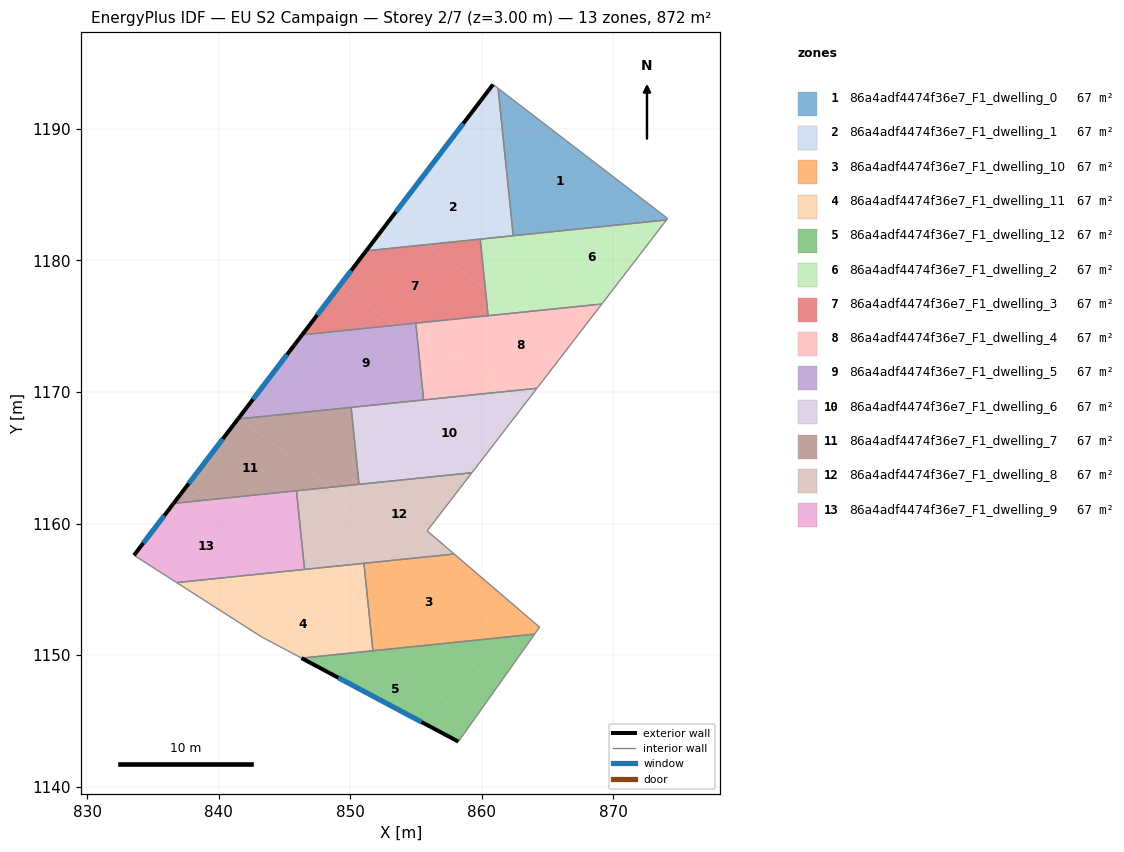
=== STOREY PLAN SPEC (per zone: floor XY polygon, exterior-wall plan segments, windows/doors) ===
zone 1: 86a4adf4474f36e7_F1_dwelling_0  (67.1 m²)
  floor: (874.12, 1183.18) (874.03, 1183.07) (862.39, 1181.87) (861.23, 1193.07)
  interior walls: 4
zone 2: 86a4adf4474f36e7_F1_dwelling_1  (67.1 m²)
  floor: (862.13, 1184.37) (862.39, 1181.87) (855.79, 1181.19) (853.12, 1183.23) (856.98, 1188.29)
  floor: (861.23, 1193.07) (862.13, 1184.37) (856.98, 1188.29) (860.85, 1193.37)
  floor: (855.79, 1181.19) (851.21, 1180.72) (853.12, 1183.23)
  exterior wall: (860.85, 1193.37) – (851.21, 1180.72)  [15.9 m]
    window: (858.59, 1190.40) – (853.48, 1183.69)  [13.4 m²]
  interior walls: 4
zone 3: 86a4adf4474f36e7_F1_dwelling_10  (67.1 m²)
  floor: (862.14, 1151.40) (857.16, 1150.89) (851.20, 1155.43) (851.04, 1156.98) (854.38, 1157.32)
  floor: (864.39, 1152.12) (864.01, 1151.59) (862.14, 1151.40) (854.38, 1157.32) (857.90, 1157.68)
  floor: (857.16, 1150.89) (852.21, 1150.38) (851.68, 1150.79) (851.20, 1155.43)
  floor: (852.21, 1150.38) (851.72, 1150.33) (851.68, 1150.79)
  interior walls: 5
zone 4: 86a4adf4474f36e7_F1_dwelling_11  (67.1 m²)
  floor: (851.68, 1150.79) (851.72, 1150.33) (846.30, 1149.77) (843.22, 1151.41) (841.83, 1152.30) (844.72, 1156.09)
  floor: (851.20, 1155.43) (851.68, 1150.79) (844.72, 1156.09) (844.92, 1156.35) (849.40, 1156.81)
  floor: (844.92, 1156.35) (841.83, 1152.30) (836.81, 1155.51)
  floor: (851.04, 1156.98) (851.20, 1155.43) (849.40, 1156.81)
  interior walls: 6
zone 5: 86a4adf4474f36e7_F1_dwelling_12  (67.1 m²)
  floor: (861.28, 1147.74) (859.31, 1144.96) (852.21, 1150.38) (857.16, 1150.89)
  floor: (863.27, 1150.54) (861.28, 1147.74) (857.16, 1150.89) (862.14, 1151.40)
  floor: (859.31, 1144.96) (858.22, 1143.43) (846.30, 1149.77) (852.21, 1150.38)
  floor: (864.01, 1151.59) (863.27, 1150.54) (862.14, 1151.40)
  exterior wall: (846.30, 1149.77) – (858.22, 1143.43)  [13.5 m]
    window: (849.10, 1148.28) – (855.42, 1144.92)  [11.4 m²]
  interior walls: 3
zone 6: 86a4adf4474f36e7_F1_dwelling_2  (67.1 m²)
  floor: (874.03, 1183.07) (872.83, 1181.50) (869.12, 1176.68) (867.99, 1176.57) (863.15, 1180.25) (864.56, 1182.10)
  floor: (864.56, 1182.10) (860.90, 1177.30) (860.27, 1177.77) (859.88, 1181.61)
  floor: (860.90, 1177.30) (860.39, 1176.63) (860.27, 1177.77)
  floor: (867.99, 1176.57) (860.48, 1175.79) (860.39, 1176.63) (863.15, 1180.25)
  interior walls: 6
zone 7: 86a4adf4474f36e7_F1_dwelling_3  (67.1 m²)
  floor: (860.27, 1177.77) (860.39, 1176.63) (859.69, 1175.71) (853.33, 1175.06) (849.26, 1178.16) (851.21, 1180.72) (855.79, 1181.19)
  floor: (860.39, 1176.63) (860.48, 1175.79) (859.69, 1175.71)
  floor: (853.33, 1175.06) (846.34, 1174.34) (849.26, 1178.16)
  floor: (859.88, 1181.61) (860.27, 1177.77) (855.79, 1181.19)
  exterior wall: (851.21, 1180.72) – (846.34, 1174.34)  [8.0 m]
    window: (850.07, 1179.22) – (847.49, 1175.84)  [6.8 m²]
  interior walls: 4
zone 8: 86a4adf4474f36e7_F1_dwelling_4  (67.1 m²)
  floor: (868.65, 1176.07) (864.19, 1170.28) (861.66, 1170.02) (857.67, 1173.06) (859.69, 1175.71) (867.99, 1176.57)
  floor: (859.69, 1175.71) (857.03, 1172.23) (855.14, 1173.68) (854.98, 1175.23)
  floor: (869.12, 1176.68) (868.65, 1176.07) (867.99, 1176.57)
  floor: (861.66, 1170.02) (855.58, 1169.39) (855.49, 1170.21) (857.67, 1173.06)
  floor: (857.03, 1172.23) (855.49, 1170.21) (855.14, 1173.68)
  interior walls: 5
zone 9: 86a4adf4474f36e7_F1_dwelling_5  (67.1 m²)
  floor: (855.14, 1173.68) (855.49, 1170.21) (854.81, 1169.31) (850.89, 1168.91) (845.40, 1173.10) (846.34, 1174.34) (853.33, 1175.06)
  floor: (850.89, 1168.91) (841.64, 1167.96) (841.54, 1168.03) (845.40, 1173.10)
  floor: (854.98, 1175.23) (855.14, 1173.68) (853.33, 1175.06)
  floor: (855.49, 1170.21) (855.58, 1169.39) (854.81, 1169.31)
  exterior wall: (846.34, 1174.34) – (841.46, 1167.94)  [8.0 m]
    window: (845.20, 1172.84) – (842.61, 1169.44)  [6.8 m²]
  interior walls: 4
zone 10: 86a4adf4474f36e7_F1_dwelling_6  (67.1 m²)
  floor: (863.13, 1168.90) (859.25, 1163.86) (855.26, 1163.45) (852.15, 1165.83) (854.81, 1169.31) (861.66, 1170.02)
  floor: (854.81, 1169.31) (853.17, 1167.17) (850.89, 1168.91)
  floor: (864.19, 1170.28) (863.13, 1168.90) (861.66, 1170.02)
  floor: (855.26, 1163.45) (850.67, 1162.98) (850.59, 1163.78) (852.15, 1165.83)
  floor: (853.17, 1167.17) (850.59, 1163.78) (850.07, 1168.83) (850.89, 1168.91)
  interior walls: 5
zone 11: 86a4adf4474f36e7_F1_dwelling_7  (67.1 m²)
  floor: (850.07, 1168.83) (850.59, 1163.78) (849.92, 1162.90) (848.46, 1162.75) (841.64, 1167.96)
  floor: (850.59, 1163.78) (850.67, 1162.98) (849.92, 1162.90)
  floor: (839.21, 1161.80) (836.57, 1161.53) (837.67, 1162.97)
  floor: (848.46, 1162.75) (839.21, 1161.80) (837.67, 1162.97) (841.46, 1167.94) (841.64, 1167.96)
  exterior wall: (841.46, 1167.94) – (836.57, 1161.53)  [8.1 m]
    window: (840.32, 1166.44) – (837.72, 1163.03)  [6.8 m²]
  interior walls: 4
zone 12: 86a4adf4474f36e7_F1_dwelling_8  (67.1 m²)
  floor: (857.57, 1161.69) (855.84, 1159.44) (857.90, 1157.68) (854.38, 1157.32) (848.87, 1161.52) (849.92, 1162.90) (855.26, 1163.45)
  floor: (854.38, 1157.32) (849.40, 1156.81) (846.79, 1158.80) (848.87, 1161.52)
  floor: (859.25, 1163.86) (857.57, 1161.69) (855.26, 1163.45)
  floor: (849.92, 1162.90) (849.31, 1162.10) (848.46, 1162.75)
  floor: (849.40, 1156.81) (846.53, 1156.51) (846.35, 1158.22) (846.79, 1158.80)
  floor: (849.31, 1162.10) (846.35, 1158.22) (845.91, 1162.49) (848.46, 1162.75)
  interior walls: 7
zone 13: 86a4adf4474f36e7_F1_dwelling_9  (67.1 m²)
  floor: (845.45, 1157.04) (844.92, 1156.35) (836.81, 1155.51) (833.57, 1157.59) (836.57, 1161.53) (839.21, 1161.80)
  floor: (845.91, 1162.49) (846.35, 1158.22) (845.45, 1157.04) (839.21, 1161.80)
  floor: (846.35, 1158.22) (846.53, 1156.51) (844.92, 1156.35)
  exterior wall: (836.57, 1161.53) – (833.57, 1157.59)  [5.0 m]
    window: (835.87, 1160.60) – (834.27, 1158.51)  [4.2 m²]
  interior walls: 4

=== DERIVED (storey summary) ===
Building: EU S2 Campaign
Storey: 2 of 7  (floor level z = 3.00 m)
Storey gross floor area: 871.9 m²
Zones on this storey: 13
  - 86a4adf4474f36e7_F1_dwelling_0: floor 67.1 m²
  - 86a4adf4474f36e7_F1_dwelling_1: floor 67.1 m²; exterior wall 15.9 m (47.7 m²); 1 window(s) 13.4 m²; WWR 28.1%
  - 86a4adf4474f36e7_F1_dwelling_10: floor 67.1 m²
  - 86a4adf4474f36e7_F1_dwelling_11: floor 67.1 m²
  - 86a4adf4474f36e7_F1_dwelling_12: floor 67.1 m²; exterior wall 13.5 m (40.5 m²); 1 window(s) 11.4 m²; WWR 28.1%
  - 86a4adf4474f36e7_F1_dwelling_2: floor 67.1 m²
  - 86a4adf4474f36e7_F1_dwelling_3: floor 67.1 m²; exterior wall 8.0 m (24.1 m²); 1 window(s) 6.8 m²; WWR 28.1%
  - 86a4adf4474f36e7_F1_dwelling_4: floor 67.1 m²
  - 86a4adf4474f36e7_F1_dwelling_5: floor 67.1 m²; exterior wall 8.0 m (24.1 m²); 1 window(s) 6.8 m²; WWR 28.1%
  - 86a4adf4474f36e7_F1_dwelling_6: floor 67.1 m²
  - 86a4adf4474f36e7_F1_dwelling_7: floor 67.1 m²; exterior wall 8.1 m (24.2 m²); 1 window(s) 6.8 m²; WWR 28.1%
  - 86a4adf4474f36e7_F1_dwelling_8: floor 67.1 m²
  - 86a4adf4474f36e7_F1_dwelling_9: floor 67.1 m²; exterior wall 5.0 m (14.9 m²); 1 window(s) 4.2 m²; WWR 28.1%
Zone adjacency (shared interzone walls):
  - 86a4adf4474f36e7_F1_dwelling_0 ↔ 86a4adf4474f36e7_F1_dwelling_1
  - 86a4adf4474f36e7_F1_dwelling_0 ↔ 86a4adf4474f36e7_F1_dwelling_2
  - 86a4adf4474f36e7_F1_dwelling_1 ↔ 86a4adf4474f36e7_F1_dwelling_2
  - 86a4adf4474f36e7_F1_dwelling_1 ↔ 86a4adf4474f36e7_F1_dwelling_3
  - 86a4adf4474f36e7_F1_dwelling_10 ↔ 86a4adf4474f36e7_F1_dwelling_11
  - 86a4adf4474f36e7_F1_dwelling_10 ↔ 86a4adf4474f36e7_F1_dwelling_12
  - 86a4adf4474f36e7_F1_dwelling_10 ↔ 86a4adf4474f36e7_F1_dwelling_8
  - 86a4adf4474f36e7_F1_dwelling_11 ↔ 86a4adf4474f36e7_F1_dwelling_12
  - 86a4adf4474f36e7_F1_dwelling_11 ↔ 86a4adf4474f36e7_F1_dwelling_8
  - 86a4adf4474f36e7_F1_dwelling_11 ↔ 86a4adf4474f36e7_F1_dwelling_9
  - 86a4adf4474f36e7_F1_dwelling_2 ↔ 86a4adf4474f36e7_F1_dwelling_3
  - 86a4adf4474f36e7_F1_dwelling_2 ↔ 86a4adf4474f36e7_F1_dwelling_4
  - 86a4adf4474f36e7_F1_dwelling_3 ↔ 86a4adf4474f36e7_F1_dwelling_4
  - 86a4adf4474f36e7_F1_dwelling_3 ↔ 86a4adf4474f36e7_F1_dwelling_5
  - 86a4adf4474f36e7_F1_dwelling_4 ↔ 86a4adf4474f36e7_F1_dwelling_5
  - 86a4adf4474f36e7_F1_dwelling_4 ↔ 86a4adf4474f36e7_F1_dwelling_6
  - 86a4adf4474f36e7_F1_dwelling_5 ↔ 86a4adf4474f36e7_F1_dwelling_6
  - 86a4adf4474f36e7_F1_dwelling_5 ↔ 86a4adf4474f36e7_F1_dwelling_7
  - 86a4adf4474f36e7_F1_dwelling_6 ↔ 86a4adf4474f36e7_F1_dwelling_7
  - 86a4adf4474f36e7_F1_dwelling_6 ↔ 86a4adf4474f36e7_F1_dwelling_8
  - 86a4adf4474f36e7_F1_dwelling_7 ↔ 86a4adf4474f36e7_F1_dwelling_8
  - 86a4adf4474f36e7_F1_dwelling_7 ↔ 86a4adf4474f36e7_F1_dwelling_9
  - 86a4adf4474f36e7_F1_dwelling_8 ↔ 86a4adf4474f36e7_F1_dwelling_9